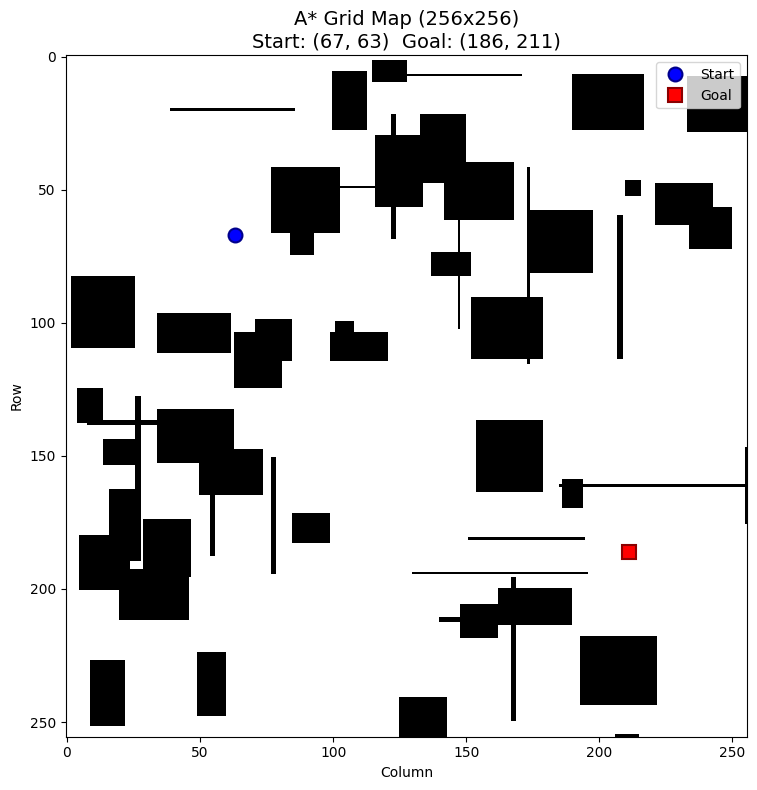

Generate this figure with matplotlib:
import matplotlib.pyplot as plt
import numpy as np
import os
import sys

# 设置字体
plt.rcParams['font.sans-serif'] = ['DejaVu Sans', 'Arial Unicode MS', 'Liberation Sans']
plt.rcParams['axes.unicode_minus'] = True

# ========================== 参数配置 ==========================
GRID_SIZE = 256                # 网格大小 256x256
OBSTACLE_RATIO = 0.2           # 障碍物占比 (0.0 ~ 1.0)
OUTPUT_DIR = 'output'          # 输出目录
OUTPUT_GRID_FILE = 'grid.txt'  # 网格数据文件名

# ========================== 随机种子 (可选固定) ==========================
# 取消下面一行注释可固定随机种子，便于复现
# np.random.seed(42)


def generate_grid(size, obstacle_ratio):
    """生成 size x size 的 Occupancy Grid Map (0=空闲, 1=障碍)。
       使用矩形块 + 墙壁，让地图结构更自然。"""
    grid = np.zeros((size, size), dtype=np.int8)
    target_obs = int(size * size * obstacle_ratio)
    placed = 0

    # 随机放置矩形块
    while placed < target_obs:
        w = np.random.randint(4, 31)
        h = np.random.randint(4, 31)
        r = np.random.randint(0, size)
        c = np.random.randint(0, size)

        r_end = min(r + h - 1, size - 1)
        c_end = min(c + w - 1, size - 1)

        # 跳过重叠超过 30% 的
        area = (r_end - r + 1) * (c_end - c + 1)
        already = int(np.sum(grid[r:r_end+1, c:c_end+1]))
        if already > area * 0.3:
            continue

        grid[r:r_end+1, c:c_end+1] = 1
        placed += area - already

    # 额外添加细长墙壁（横向 + 纵向）
    walls = size // 16
    for i in range(walls):
        length = np.random.randint(20, 81)
        r = np.random.randint(5, size - 5)
        c = np.random.randint(5, size - 5)

        if i % 2 == 0:
            # 横向墙 1~2 格厚
            thick = np.random.randint(1, 3)
            r_end = min(r + thick - 1, size - 1)
            c_end = min(c + length, size - 1)
            grid[r:r_end+1, c:c_end+1] = 1
        else:
            # 纵向墙 1~2 格厚
            thick = np.random.randint(1, 3)
            r_end = min(r + length, size - 1)
            c_end = min(c + thick - 1, size - 1)
            grid[r:r_end+1, c:c_end+1] = 1

    return grid


def generate_start_goal(grid, margin=10):
    """在空闲区域随机选取起点和终点，保证两者不重叠且有一定间距。"""
    size = grid.shape[0]
    free_rc = np.argwhere(grid == 0)

    # 过滤边界区域
    mask = ((free_rc[:, 0] >= margin) & (free_rc[:, 0] < size - margin) &
            (free_rc[:, 1] >= margin) & (free_rc[:, 1] < size - margin))
    valid = free_rc[mask]

    if len(valid) < 2:
        print("错误: 空闲格子不足，无法放置起点和终点!")
        sys.exit(1)

    min_dist = size * 0.3
    while True:
        idx = np.random.choice(len(valid), 2, replace=False)
        start = tuple(valid[idx[0]])
        goal  = tuple(valid[idx[1]])
        if np.linalg.norm(np.array(start) - np.array(goal)) >= min_dist:
            return start, goal


def save_grid(grid, start, goal, filepath):
    """将网格、起点、终点保存为文本文件，供 C++ A* 读取。"""
    size = grid.shape[0]
    with open(filepath, 'w') as f:
        f.write(f"# A* Grid Map\n")
        f.write(f"# size: {size}x{size}\n")
        f.write(f"# start: ({start[0]}, {start[1]})\n")
        f.write(f"# goal:  ({goal[0]}, {goal[1]})\n")
        f.write(f"# 0=free, 1=obstacle\n")
        f.write(f"{size}\n")
        f.write(f"{start[0]} {start[1]}\n")
        f.write(f"{goal[0]} {goal[1]}\n")
        for row in grid:
            f.write(' '.join(str(c) for c in row) + '\n')
    print(f"网格数据已保存至: {filepath}")


def visualize_grid(grid, start, goal, save_path=None):
    """可视化网格，起点蓝色、终点红色。"""
    fig, ax = plt.subplots(figsize=(8, 8))

    cmap = plt.get_cmap('gray_r', 2)
    ax.imshow(grid, cmap=cmap, origin='upper', interpolation='none')

    # 小网格显示格线
    if GRID_SIZE <= 64:
        for x in range(grid.shape[1] + 1):
            ax.axvline(x - 0.5, color='black', linewidth=0.3, alpha=0.3)
        for y in range(grid.shape[0] + 1):
            ax.axhline(y - 0.5, color='black', linewidth=0.3, alpha=0.3)

    # 起点 (蓝色圆)
    ax.plot(start[1], start[0], 'o', color='blue', markersize=10,
            markeredgecolor='darkblue', markeredgewidth=1.5, label='Start')
    # 终点 (红色方)
    ax.plot(goal[1], goal[0], 's', color='red', markersize=10,
            markeredgecolor='darkred', markeredgewidth=1.5, label='Goal')

    ax.set_title(f'A* Grid Map ({grid.shape[0]}x{grid.shape[1]})\n'
                 f'Start: ({start[0]}, {start[1]})  Goal: ({goal[0]}, {goal[1]})',
                 fontsize=14)
    ax.set_xlabel('Column')
    ax.set_ylabel('Row')
    ax.legend(loc='upper right')
    ax.set_xlim(-0.5, grid.shape[1] - 0.5)
    ax.set_ylim(grid.shape[0] - 0.5, -0.5)

    plt.tight_layout()

    if save_path:
        plt.savefig(save_path, dpi=150, bbox_inches='tight')
        print(f"图片已保存至: {save_path}")

    plt.show()


def main():
    print(f"=== A* 网格地图生成 (Python) ===")
    print(f"网格大小: {GRID_SIZE}x{GRID_SIZE}")
    print(f"障碍物占比: {OBSTACLE_RATIO*100:.0f}%")

    # 1. 生成网格
    grid = generate_grid(GRID_SIZE, OBSTACLE_RATIO)
    print(f"空闲格子: {np.sum(grid == 0)}, 障碍物: {np.sum(grid == 1)}")

    # 2. 生成起点和终点
    start, goal = generate_start_goal(grid)
    print(f"起点 (Start):  ({start[0]}, {start[1]})")
    print(f"终点 (Goal):   ({goal[0]}, {goal[1]})")
    print(f"欧几里得距离: {np.linalg.norm(np.array(start) - np.array(goal)):.2f}")

    # 3. 保存数据
    os.makedirs(OUTPUT_DIR, exist_ok=True)
    save_grid(grid, start, goal, os.path.join(OUTPUT_DIR, OUTPUT_GRID_FILE))

    # 4. 可视化
    visualize_grid(grid, start, goal, save_path=os.path.join(OUTPUT_DIR, 'grid_map.png'))


if __name__ == '__main__':
    main()
